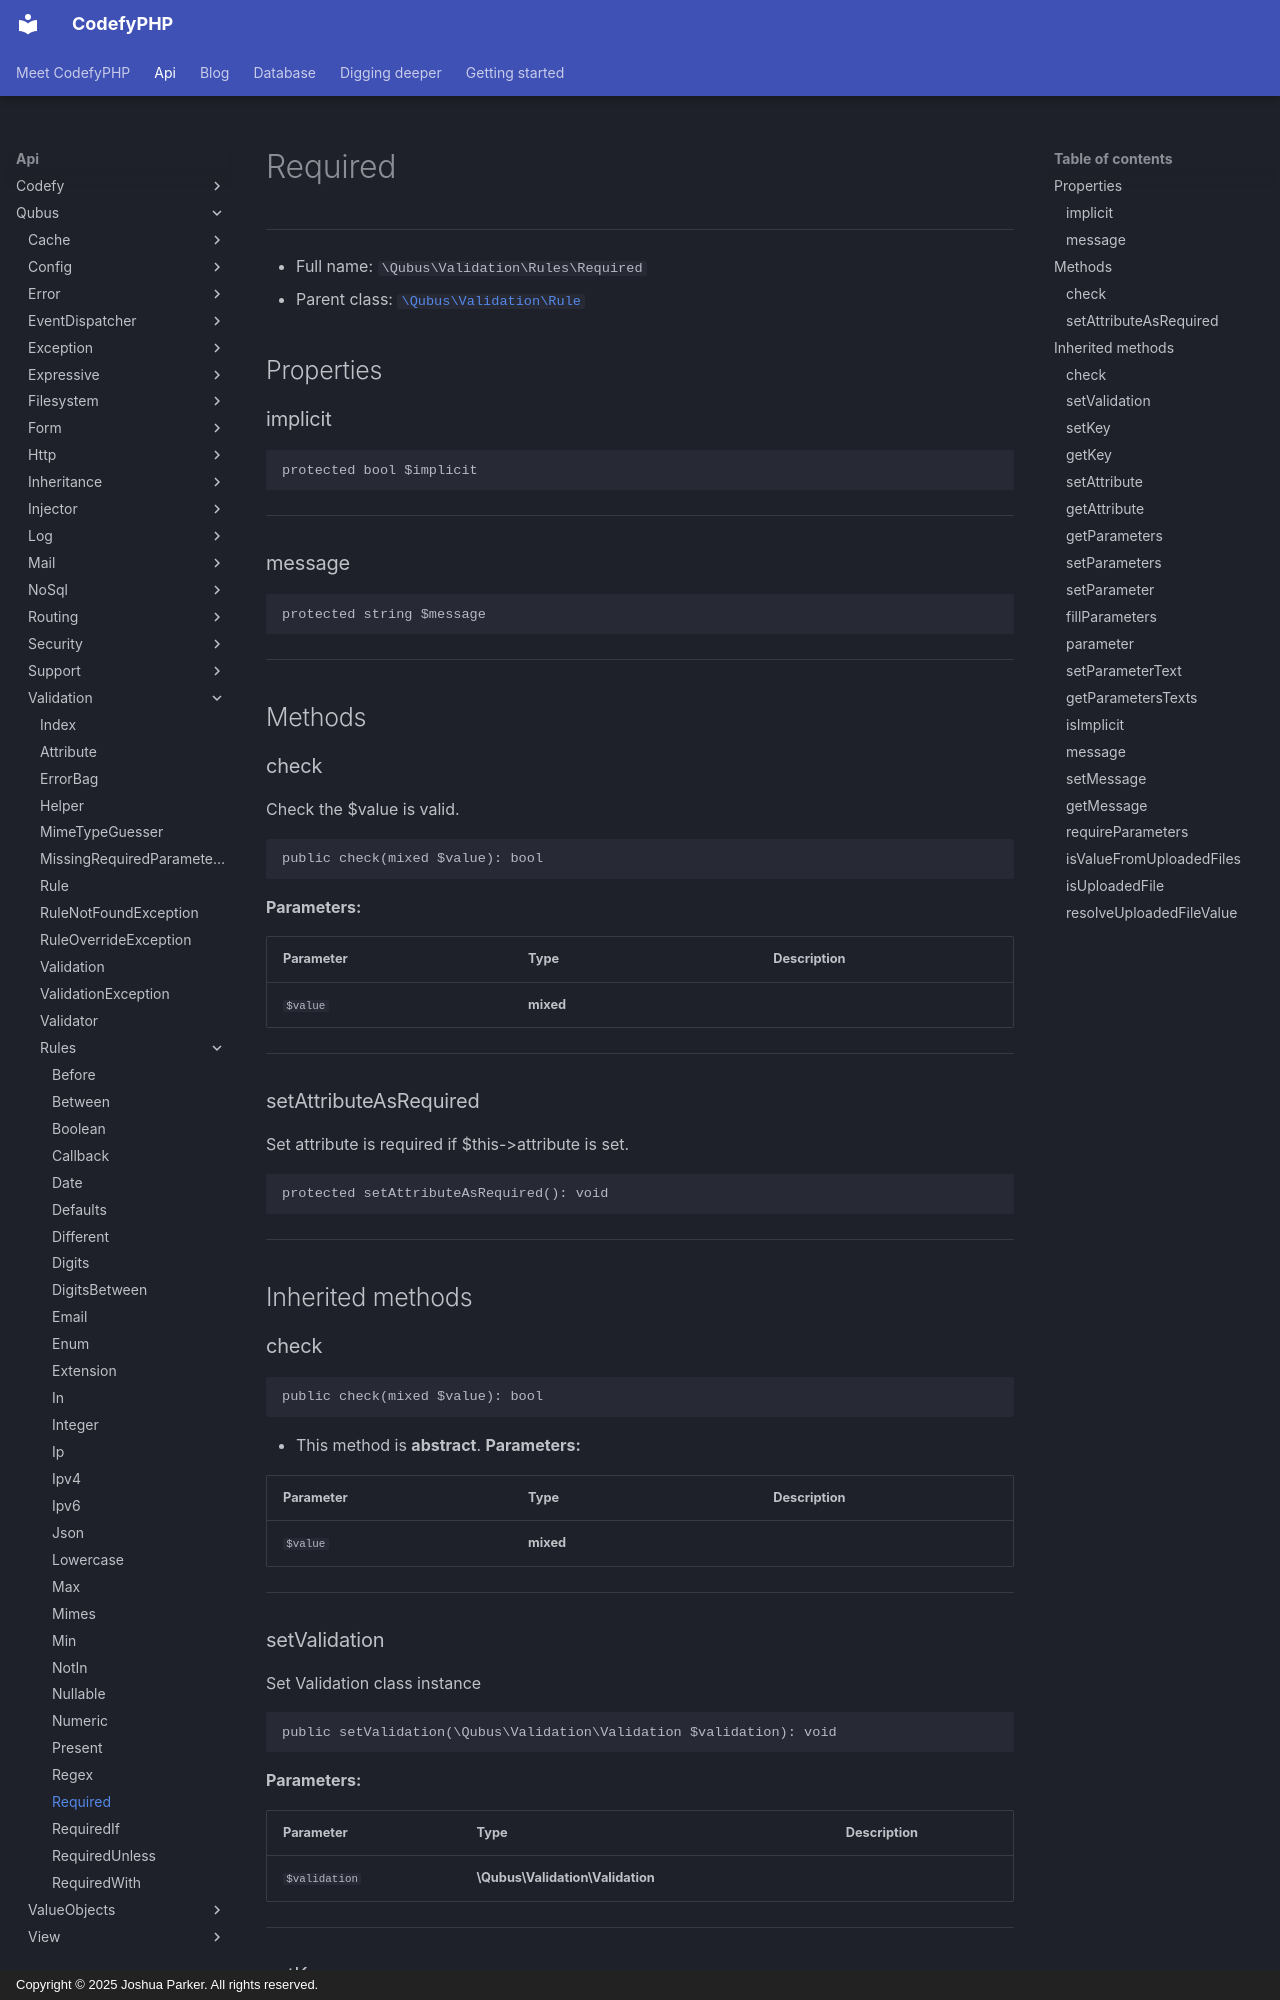

repository: codefyphp/docs · page: api/Qubus/Validation/Rules/Required/index.html · generator: mkdocs · copyright: Copyright © 2025 Joshua Parker. All rights reserved.

# Required

***

* Full name: `\Qubus\Validation\Rules\Required`
* Parent class: [`\Qubus\Validation\Rule`](../Rule.md)

## Properties

### implicit

```php
protected bool $implicit
```

***

### message

```php
protected string $message
```

***

## Methods

### check

Check the $value is valid.

```php
public check(mixed $value): bool
```

**Parameters:**

| Parameter | Type      | Description |
|-----------|-----------|-------------|
| `$value`  | **mixed** |             |

***

### setAttributeAsRequired

Set attribute is required if $this->attribute is set.

```php
protected setAttributeAsRequired(): void
```

***

## Inherited methods

### check

```php
public check(mixed $value): bool
```

* This method is **abstract**.
**Parameters:**

| Parameter | Type      | Description |
|-----------|-----------|-------------|
| `$value`  | **mixed** |             |

***

### setValidation

Set Validation class instance

```php
public setValidation(\Qubus\Validation\Validation $validation): void
```

**Parameters:**

| Parameter     | Type                             | Description |
|---------------|----------------------------------|-------------|
| `$validation` | **\Qubus\Validation\Validation** |             |

***
